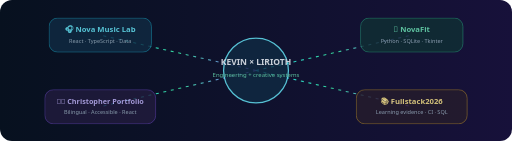
t = 0.00 s
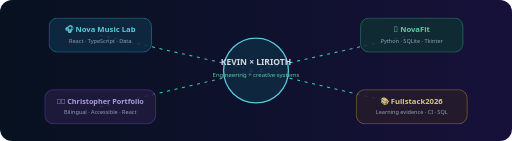
t = 0.63 s
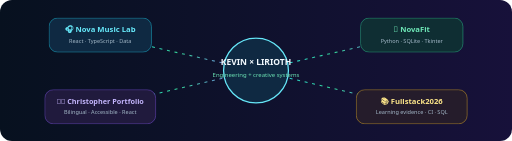
t = 1.88 s
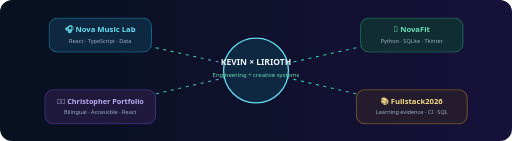
t = 2.50 s
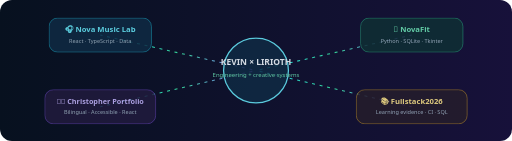
t = 3.13 s
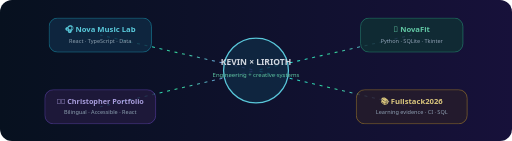
t = 4.38 s

The animated SVG that drew these frames (rendered in a browser with its animation timeline set to each time). Animation: 2 CSS @keyframes rules; one cycle of 5.00 s, repeats indefinitely.

<svg xmlns="http://www.w3.org/2000/svg" width="1200" height="330" viewBox="0 0 1200 330" role="img" aria-labelledby="title desc">
  <title id="title">Kevin Cusnir featured project constellation</title>
  <desc id="desc">Four project nodes connected to a central engineering identity.</desc>
  <defs>
    <linearGradient id="bg"><stop stop-color="#07111f"/><stop offset="1" stop-color="#17113a"/></linearGradient>
    <linearGradient id="line"><stop stop-color="#22d3ee"/><stop offset=".5" stop-color="#34d399"/><stop offset="1" stop-color="#8b5cf6"/></linearGradient>
    <style>.dash{stroke-dasharray:7 11;animation:move 5s linear infinite}.node{animation:pulse 3.8s ease-in-out infinite}@keyframes move{to{stroke-dashoffset:-72}}@keyframes pulse{0%,100%{opacity:.82}50%{opacity:1}}@media(prefers-reduced-motion:reduce){*{animation:none!important}}</style>
  </defs>
  <rect width="1200" height="330" rx="28" fill="url(#bg)"/>
  <g fill="none" stroke="url(#line)" stroke-width="2.5" class="dash"><path d="M600 165L235 82"/><path d="M600 165L965 82"/><path d="M600 165L235 250"/><path d="M600 165L965 250"/></g>
  <g font-family="Segoe UI,Arial" text-anchor="middle">
    <g class="node"><circle cx="600" cy="165" r="76" fill="#102a43" stroke="#67e8f9" stroke-width="3"/><text x="600" y="153" fill="#f4fbff" font-size="20" font-weight="800">KEVIN × LIRIOTH</text><text x="600" y="180" fill="#6ee7b7" font-size="14">Engineering + creative systems</text></g>
    <g class="node"><rect x="115" y="42" width="240" height="80" rx="20" fill="#102a43" stroke="#22d3ee"/><text x="235" y="75" fill="#67e8f9" font-size="18" font-weight="800">🎧 Nova Music Lab</text><text x="235" y="100" fill="#a4b9c9" font-size="13">React · TypeScript · Data</text></g>
    <g class="node"><rect x="845" y="42" width="240" height="80" rx="20" fill="#102f34" stroke="#34d399"/><text x="965" y="75" fill="#6ee7b7" font-size="18" font-weight="800">💙 NovaFit</text><text x="965" y="100" fill="#a4b9c9" font-size="13">Python · SQLite · Tkinter</text></g>
    <g class="node"><rect x="105" y="210" width="260" height="80" rx="20" fill="#211b3e" stroke="#8b5cf6"/><text x="235" y="243" fill="#c4b5fd" font-size="17" font-weight="800">👨‍🏫 Christopher Portfolio</text><text x="235" y="268" fill="#a4b9c9" font-size="13">Bilingual · Accessible · React</text></g>
    <g class="node"><rect x="835" y="210" width="260" height="80" rx="20" fill="#261d2c" stroke="#fbbf24"/><text x="965" y="243" fill="#fde68a" font-size="18" font-weight="800">📚 Fullstack2026</text><text x="965" y="268" fill="#a4b9c9" font-size="13">Learning evidence · CI · SQL</text></g>
  </g>
</svg>
